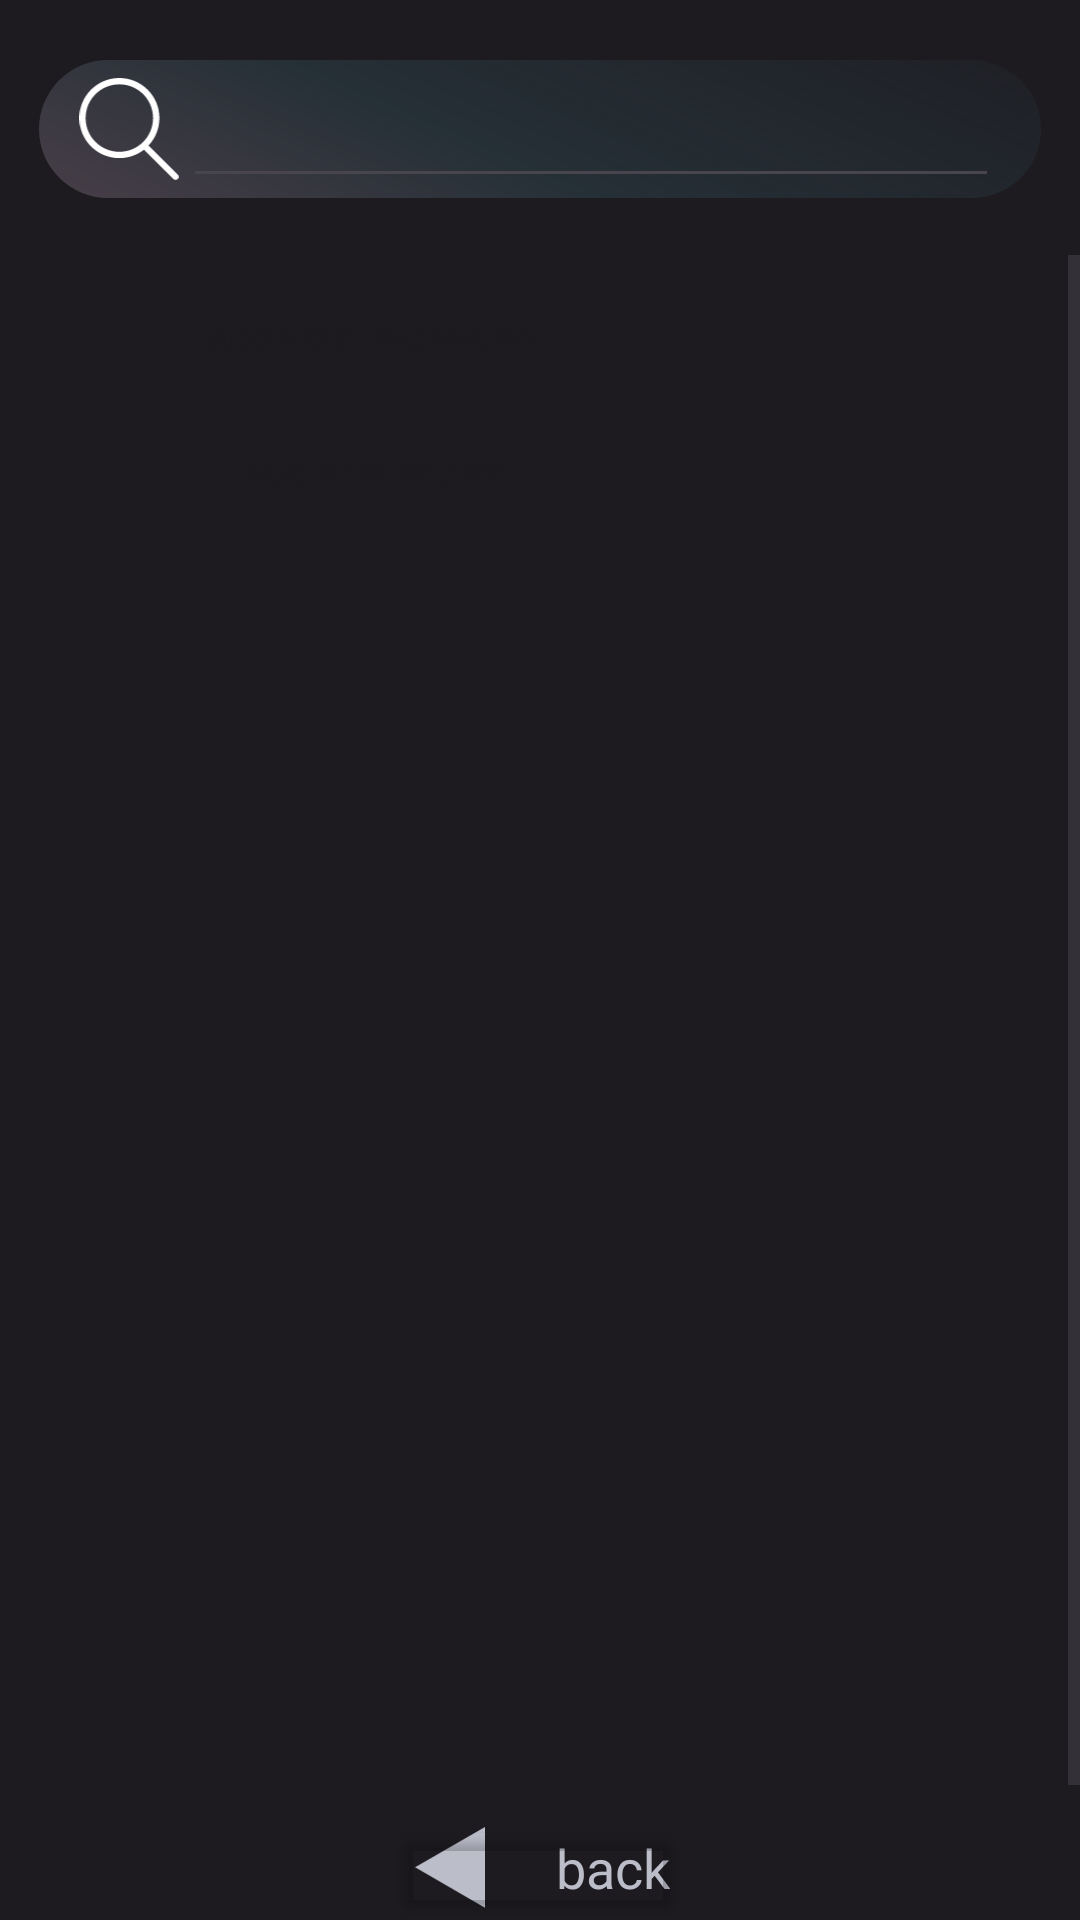

Produce the Android XML layout that renders to this screen, including the resource entries it uses.
<!-- AndroidManifest.xml: application theme Theme.PlanEat -->
<!-- res/layout/shared_meal.xml -->
<?xml version="1.0" encoding="utf-8"?>
<androidx.constraintlayout.widget.ConstraintLayout xmlns:android="http://schemas.android.com/apk/res/android"
    xmlns:app="http://schemas.android.com/apk/res-auto"
    xmlns:tools="http://schemas.android.com/tools"
    android:layout_width="match_parent"
    android:layout_height="match_parent"
    android:background="@color/background"
    tools:context=".menus.sharedMeals.SharedMeal">


    <ImageView
        android:id="@+id/imageView5"
        android:layout_width="wrap_content"
        android:layout_height="wrap_content"
        android:layout_marginTop="20dp"
        android:background="@drawable/long_stretch_rectangle"
        app:layout_constraintEnd_toEndOf="parent"
        app:layout_constraintStart_toStartOf="parent"
        app:layout_constraintTop_toTopOf="parent">
    </ImageView>


    <ImageView
        android:id="@+id/imageView7"
        android:layout_width="36dp"
        android:layout_height="34dp"
        android:layout_marginStart="12dp"
        android:src="@drawable/search"
        app:layout_constraintBottom_toBottomOf="@+id/imageView5"
        app:layout_constraintStart_toStartOf="@+id/imageView5"
        app:layout_constraintTop_toTopOf="@+id/imageView5"
        app:layout_constraintVertical_bias="0.5">

    </ImageView>


    <EditText
        android:id="@+id/editText"
        android:layout_width="272dp"
        android:layout_height="wrap_content"
        android:layout_alignTop="@+id/imageView5"
        android:layout_alignBottom="@+id/imageView5"
        android:layout_alignParentStart="true"
        android:layout_alignParentEnd="true"
        android:fontFamily="@font/relay_inter_bold"
        android:maxLength="20"
        android:textColor="@color/textColor"
        app:layout_constraintBottom_toBottomOf="@+id/imageView5"
        app:layout_constraintEnd_toEndOf="@+id/imageView5"
        app:layout_constraintHorizontal_bias="0.0"
        app:layout_constraintStart_toEndOf="@+id/imageView7"
        app:layout_constraintTop_toTopOf="@+id/imageView5"
        app:layout_constraintVertical_bias="1.0">

    </EditText>




    <ScrollView
        android:id="@+id/scrollViewRecipe"
        android:layout_width="match_parent"
        android:layout_height="match_parent"
        android:layout_marginTop="85dp"
        android:layout_marginBottom="40dp"
        android:fillViewport="true"
        android:overScrollMode="never"
        app:layout_constraintBottom_toTopOf="@+id/backButton"
        app:layout_constraintEnd_toEndOf="parent"
        app:layout_constraintHorizontal_bias="0.0"
        app:layout_constraintStart_toStartOf="parent"
        app:layout_constraintTop_toBottomOf="@+id/imageView5"
        app:layout_constraintVertical_bias="0.0">

        <GridLayout
            android:id="@+id/gridRecipe"
            android:layout_width="match_parent"
            android:layout_height="wrap_content"
            android:layout_marginStart="50dp"
            android:layout_marginTop="5dp"
            android:layout_marginEnd="50dp"
            android:layout_marginBottom="0dp"
            android:columnCount="1">

            <Button
                android:id="@+id/addRecipeExist"
                android:layout_width="150dp"
                android:layout_height="45dp"
                android:background="@drawable/add_recipe_shared"
                android:text="add existing recipe"
                android:textSize="11sp">

            </Button>

            <Button
                android:id="@+id/addRecipeNew"
                android:layout_width="150dp"
                android:layout_height="45dp"
                android:background="@drawable/add_recipe_shared"
                android:text="add new recipe"
                android:textSize="11sp">

            </Button>


        </GridLayout>
    </ScrollView>

    <ImageView
        android:id="@+id/imageView4"
        android:layout_width="24dp"
        android:layout_height="27dp"
        android:src="@drawable/back_triangle"
        app:layout_constraintBottom_toBottomOf="@+id/backButton"
        app:layout_constraintEnd_toStartOf="@+id/textView4"
        app:layout_constraintHorizontal_bias="0.297"
        app:layout_constraintStart_toStartOf="@+id/backButton"
        app:layout_constraintTop_toTopOf="@+id/backButton" />

    <TextView
        android:id="@+id/textView4"
        android:layout_width="wrap_content"
        android:layout_height="wrap_content"
        android:fontFamily="@font/relay_inter_bold"
        android:padding="5dp"
        android:text="@string/back"
        android:textColor="@color/textColor"
        android:textSize="18sp"
        app:layout_constraintBottom_toBottomOf="parent"
        app:layout_constraintEnd_toEndOf="@+id/backButton"
        app:layout_constraintTop_toTopOf="@+id/backButton"
        tools:ignore="SmallSp" />

    <Button
        android:id="@+id/backButton"
        android:layout_width="98dp"
        android:layout_height="35dp"
        android:backgroundTint="@android:color/transparent"
        app:layout_constraintBottom_toBottomOf="parent"
        app:layout_constraintEnd_toEndOf="parent"
        app:layout_constraintHorizontal_bias="0.498"
        app:layout_constraintStart_toStartOf="parent" />


</androidx.constraintlayout.widget.ConstraintLayout>
<!-- resources referenced by this layout -->
<resources>
  <color name="background">#1D1B20</color>
  <color name="textColor">#BBBDC9</color>
  <!-- drawable back_triangle (drawable) -->
  <vector xmlns:android="http://schemas.android.com/apk/res/android"
      android:width="25dp"
      android:height="29dp"
      android:viewportWidth="25"
      android:viewportHeight="29">
    <path
        android:pathData="M0,14.434L25,-0V28.867L0,14.434Z"
        android:fillColor="#BBBDC9"/>
  </vector>
  <!-- drawable long_stretch_rectangle (drawable) -->
  <vector xmlns:android="http://schemas.android.com/apk/res/android"
      xmlns:aapt="http://schemas.android.com/aapt"
      android:width="334dp"
      android:height="46dp"
      android:viewportWidth="334"
      android:viewportHeight="46">
    <path
        android:pathData="M23,0L311,0A23,23 0,0 1,334 23L334,23A23,23 0,0 1,311 46L23,46A23,23 0,0 1,0 23L0,23A23,23 0,0 1,23 0z">
      <aapt:attr name="android:fillColor">
        <gradient 
            android:startX="0"
            android:startY="64"
            android:endX="90.65"
            android:endY="-142.69"
            android:type="linear">
          <item android:offset="0.03" android:color="#FF4C404A"/>
          <item android:offset="0.4" android:color="#FF263037"/>
          <item android:offset="1" android:color="#0023222A"/>
        </gradient>
      </aapt:attr>
    </path>
  </vector>
  <!-- drawable search (drawable) -->
  <vector xmlns:android="http://schemas.android.com/apk/res/android"
      android:width="120dp"
      android:height="123dp"
      android:viewportWidth="120"
      android:viewportHeight="123">
    <path
        android:pathData="m48.32,0c13.34,0 25.42,5.41 34.17,14.15c8.74,8.74 14.15,20.82 14.15,34.17c0,12.81 -4.98,24.45 -13.12,33.1c0.15,0.11 0.29,0.23 0.43,0.36l34.78,34.74c1.46,1.45 1.47,3.81 0.01,5.26c-1.45,1.46 -3.81,1.46 -5.26,0.01l-34.78,-34.74c-0.22,-0.22 -0.41,-0.46 -0.56,-0.71c-8.21,6.45 -18.56,10.29 -29.81,10.29c-13.34,0 -25.42,-5.41 -34.17,-14.15c-8.74,-8.74 -14.15,-20.82 -14.15,-34.17s5.41,-25.42 14.15,-34.17c8.74,-8.74 20.82,-14.15 34.17,-14.15l0,0zM77.08,19.56c-7.36,-7.36 -17.53,-11.91 -28.76,-11.91c-11.23,0 -21.4,4.55 -28.76,11.91c-7.36,7.36 -11.91,17.53 -11.91,28.76c0,11.23 4.55,21.4 11.91,28.76c7.36,7.36 17.53,11.91 28.76,11.91c11.23,0 21.4,-4.55 28.76,-11.91c7.36,-7.36 11.91,-17.53 11.91,-28.76c0,-11.23 -4.55,-21.4 -11.91,-28.76l0,0z"
        android:fillColor="#ffffff"/>
  </vector>
  <string name="back">back</string>
  <style name="Theme.PlanEat" parent="Base.Theme.PlanEat" />
  <style name="Base.Theme.PlanEat" parent="Theme.Material3.DayNight.NoActionBar">
          
          
      </style>
</resources>
